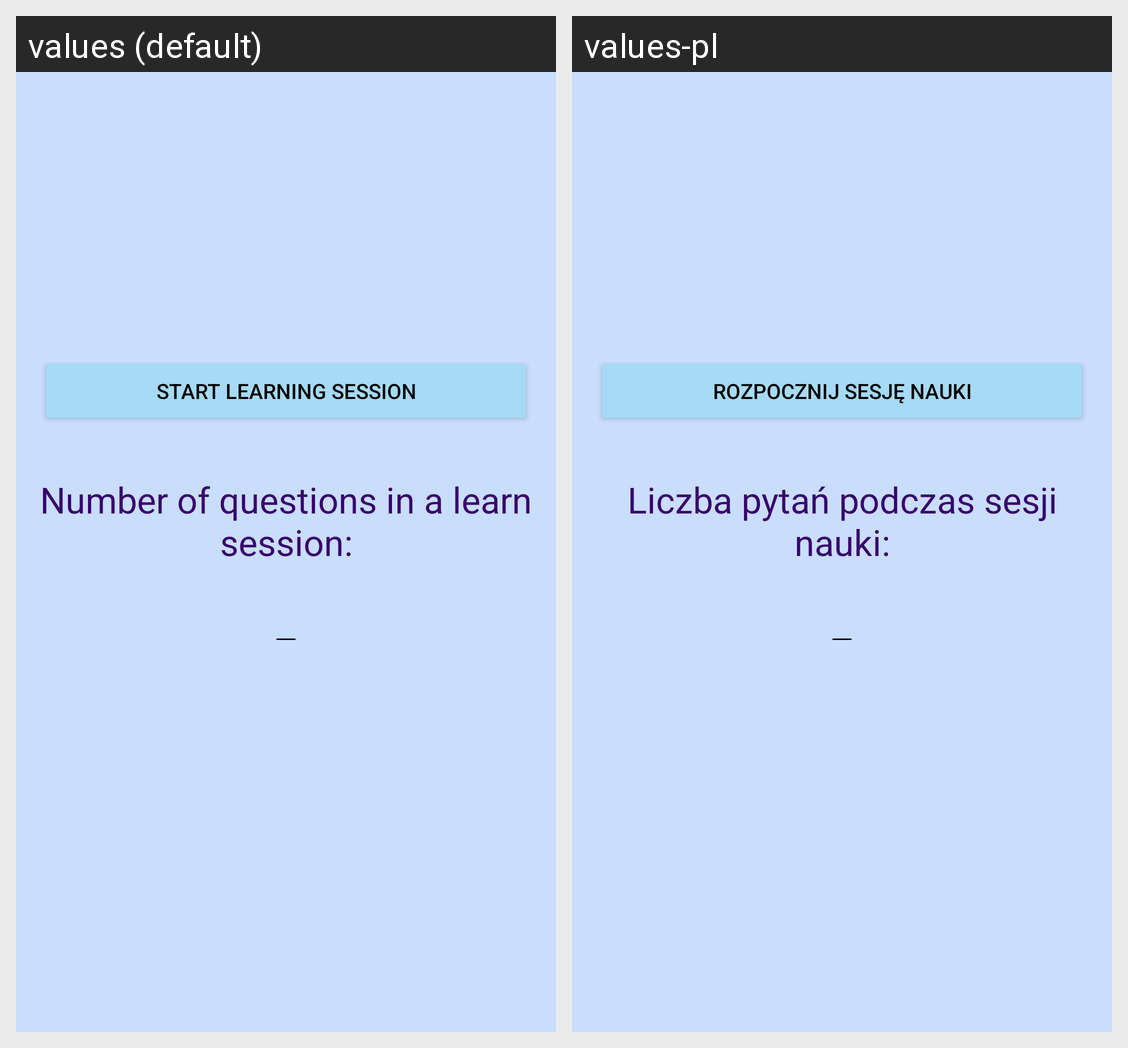

For this localized Android screen grid, give each drawn string resource with its value in every locale shown.
Android screen res/layout/fragment_learn.xml rendered under 2 locales, left to right: values (default), values-pl. Device: Nexus 5 (rendered at 1080×1920; each locale shown at half size, 540×960, under a caption strip naming it); theme AppTheme.
Strings drawn on this screen, with the default value and each locale's value (text and hints the layout hard-codes, and strings that could not be matched under every locale, appear in the picture but are not listed):

learn_start
  values: START LEARNING SESSION
  values-pl: ROZPOCZNIJ SESJĘ NAUKI

question_number_learn
  values: Number of questions in a learn session:
  values-pl: Liczba pytań podczas sesji nauki:
